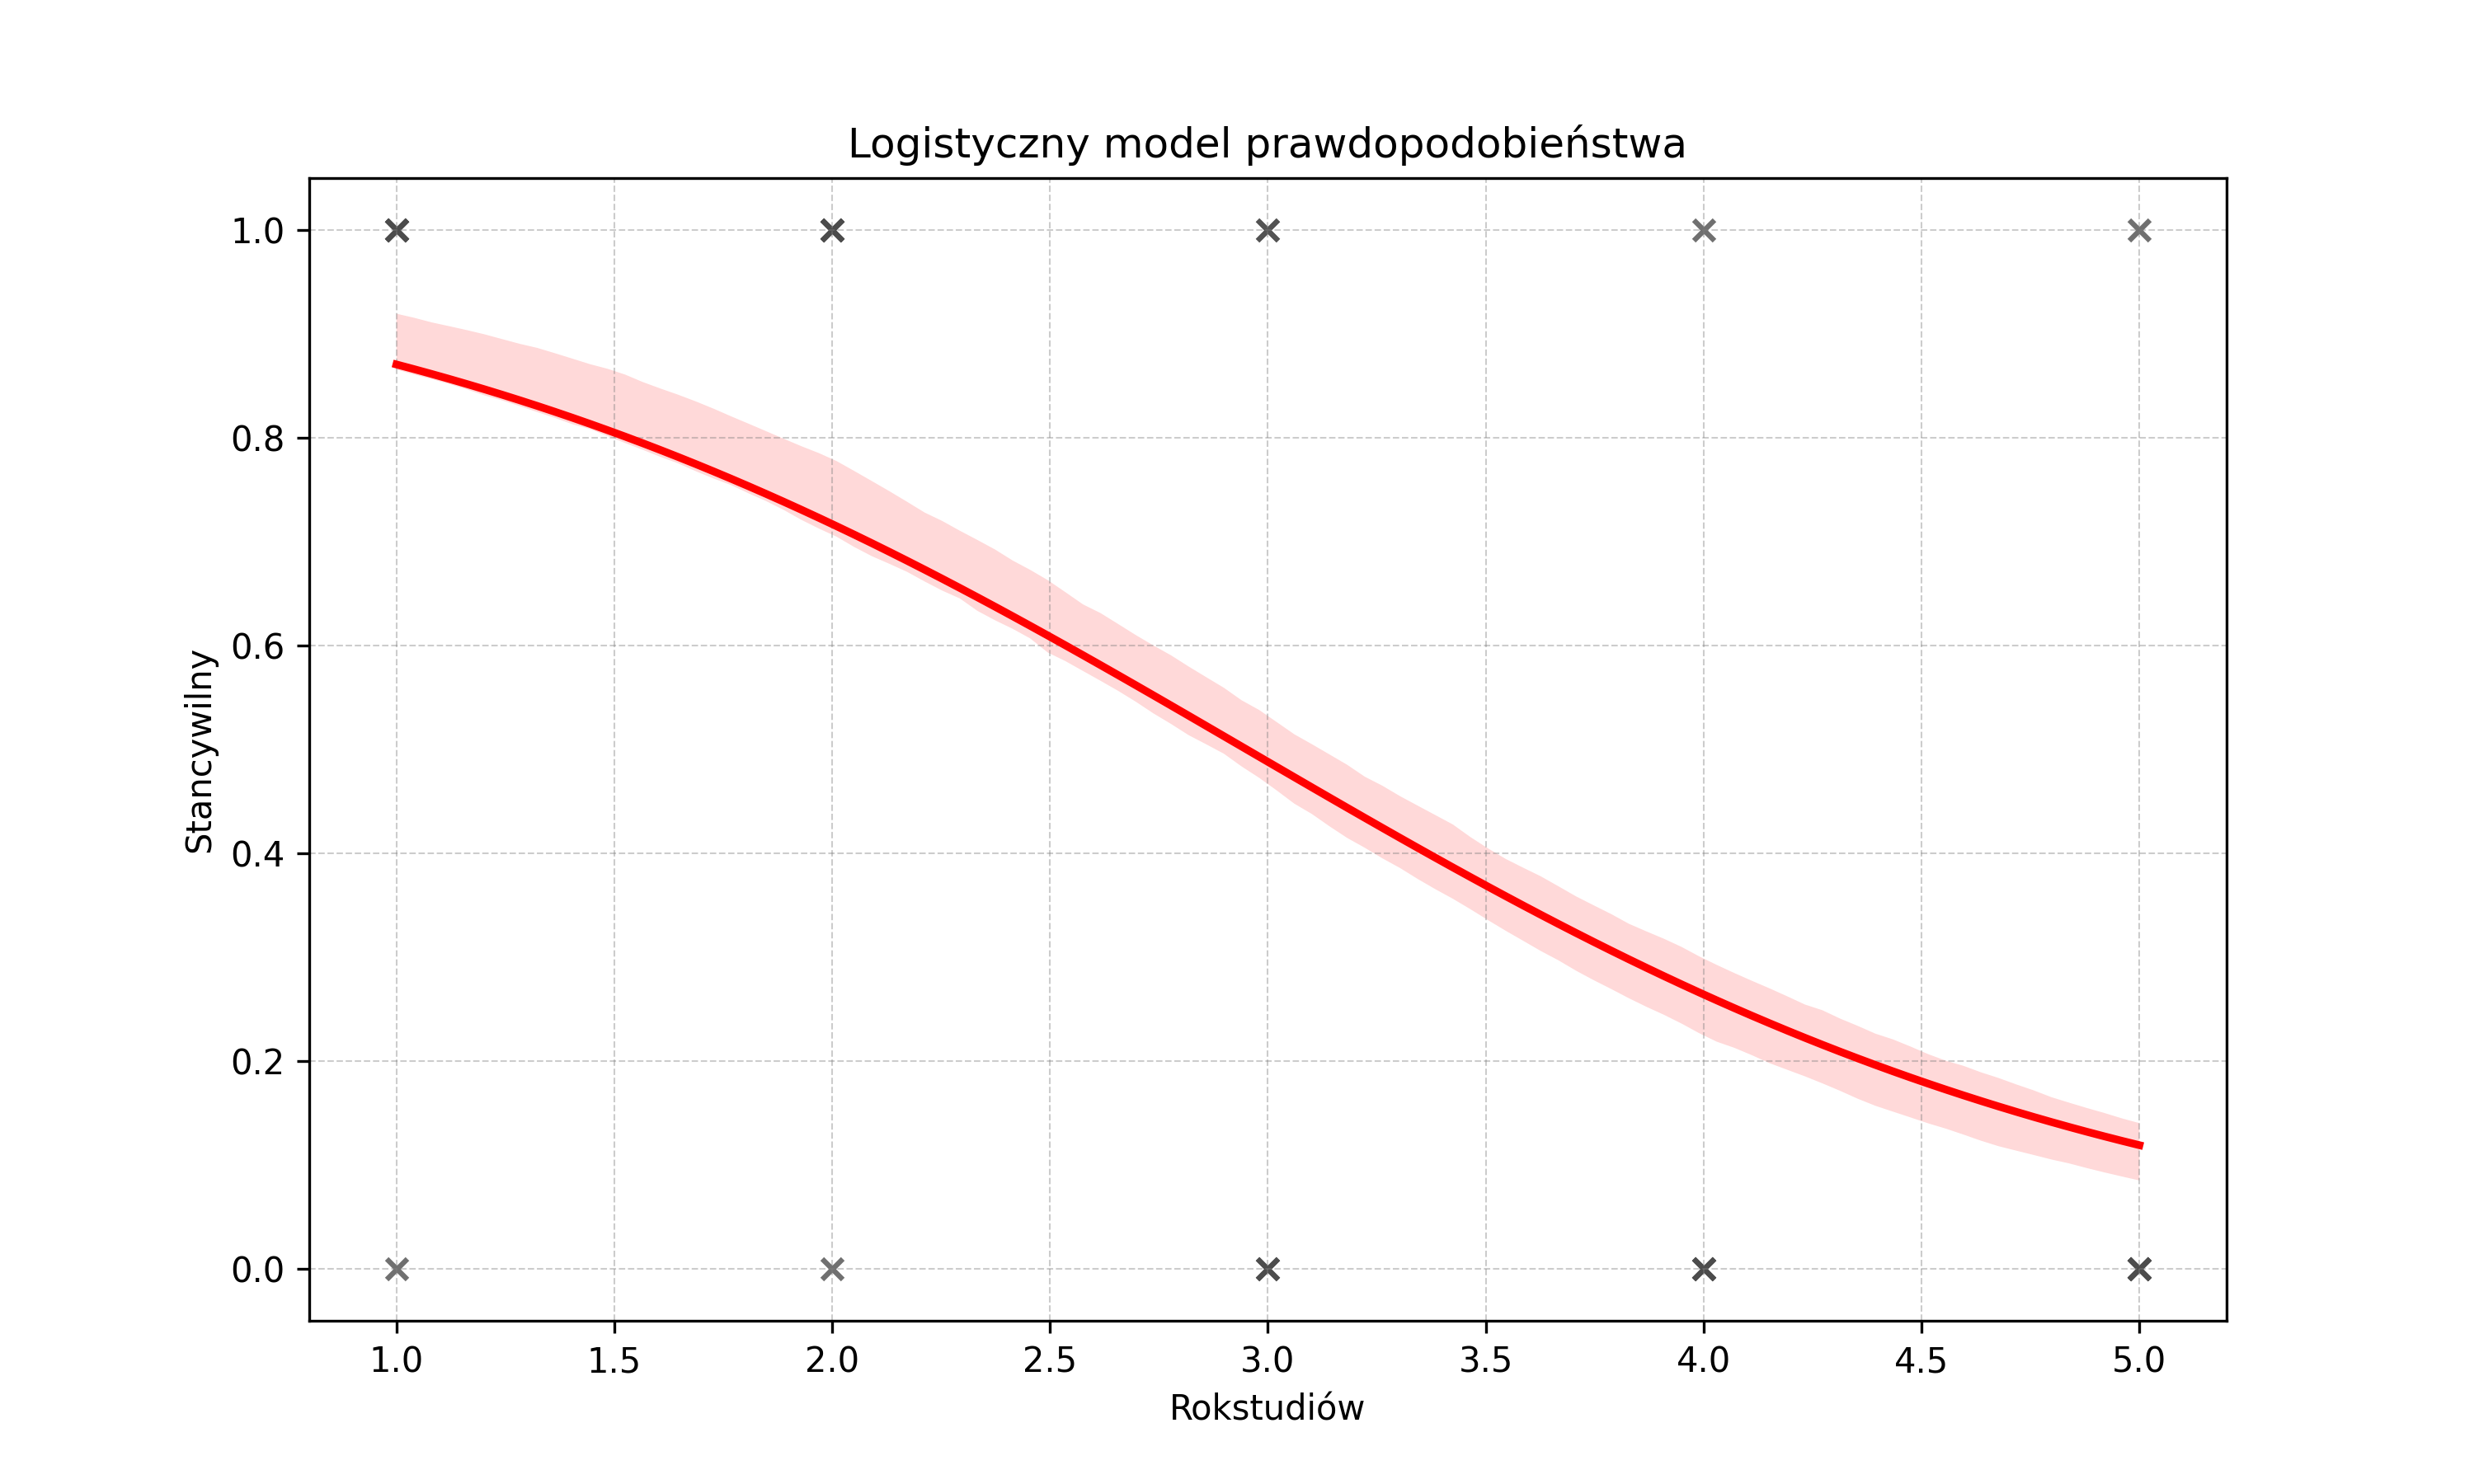

Python code for this plot:
import pandas as pd
from pandas.plotting import scatter_matrix
from sklearn.linear_model import LinearRegression, LogisticRegression
import matplotlib.pyplot as plt
import seaborn as sns

# Wczytanie danych
dane = pd.read_csv("lab2-zad1.csv", delimiter=";")

# Sprawdź krzyżowanie się danych
def macierz(dane):
    plt.figure(figsize=(10, 6), dpi=300)
    scatter_matrix(dane, figsize=(12, 12), diagonal='kde')
    plt.suptitle("Macierz rozrzutu danych")
    plt.tight_layout()
    plt.show()

# Stworzenie liniowego modelu prawdopodobieństwa na podstawie danych oraz utworzenie wykresu
X = dane[["Rokstudiów"]]
Y = dane[["Stancywilny"]]
X = X.values.reshape(-1, 1)
liniowy = LinearRegression()
liniowy.fit(X, Y)
print(f"M. liniowy: {liniowy.score(X, Y)}")
# liniowy.score(X, Y)

X = dane[["Rokstudiów"]]
Y = dane[["Stancywilny"]]
X = X.values.reshape(-1, 1)
logistyczny = LogisticRegression()
logistyczny.fit(X, Y)
print(f"M. logistyczny: {logistyczny.score(X, Y)}")

# Wykres liniowy
plt.figure(figsize=(10, 6))
plt.scatter(X, Y, color="grey", marker="x", alpha=0.4)
plt.plot(X, liniowy.predict(X), color="red", label="Model liniowy", linewidth=1)
plt.title("Liniowy model prawdopodobieństwa")
plt.xlabel("Rokstudiów")
plt.ylabel("Stancywilny")
plt.grid(alpha=0.4, linestyle="--", linewidth=0.5, color="gray")
plt.savefig("Lab_2-zad_1-model_lin.png", dpi=300)
plt.show()

# Wykres logistyczny
plt.figure(figsize=(10, 6))
sns.regplot(data=dane, x=X, y=Y, marker="x", color=".3", line_kws=dict(color="r"), logistic=True, ci=20)
plt.title("Logistyczny model prawdopodobieństwa")
plt.xlabel("Rokstudiów")
plt.ylabel("Stancywilny")
plt.grid(alpha=0.4, linestyle="--", linewidth=0.5, color="gray")
plt.savefig("Lab_2-zad_1-model_log.png", dpi=300)
plt.show()